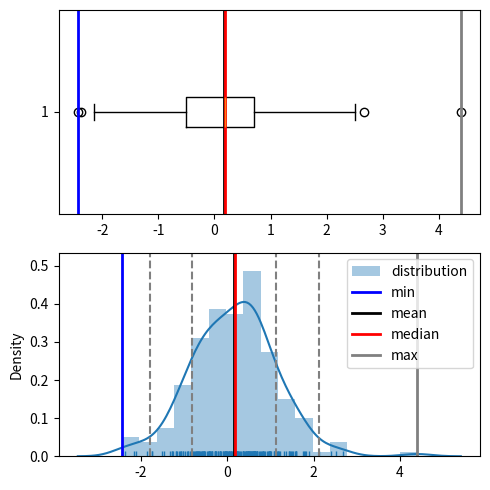

Write Python code to recreate this figure.
"""
plotting utility

[redacted]
"""
import matplotlib.pyplot as plt
import numpy as np
import seaborn as sns
from scipy import stats

def plot_distribution(x: np.ndarray,figsize: tuple=None, kde: bool=True, hist: bool=True, rug: bool=True) -> None:
    """
    Plot distribution with additional informations.

    distribution and box plot from matplotlib and seaborn.

    Args:
        x (np.ndarray): input 1D array.
        figsize (tuple, optional): figure size from matplotlib. Defaults to None.
        kde (bool, optional): kde parameter from seaborn. Defaults to True.
        hist (bool, optional): hist paramter from seaborn. Defaults to True.
        rug (bool, optional): rug parameter from seaborn. Defaults to True.
    
    Raises:
        AssertionError : only 1d arrays are allowed for input.
    """    
    x = np.array(x) if isinstance(x,(list, tuple)) else x
    assert len(x.shape) == 1, "only 1d arrays are allowed."

    min_value = x.min()
    max_value = x.max()
    mean_value = x.mean()
    std_value = x.std()
    median_value = np.median(x)
    mode_value = stats.mode(x)
    
    txt_summary = f"""
    Min     :   {min_value} 
    Max     :   {max_value} 
    Median  :   {median_value} 
    Mode    :   {mode_value} 
    Mean    :   {mean_value} 
    Std dev :   {std_value}   
    """
    print(txt_summary)
    
    _, ax = plt.subplots(2,1,figsize=figsize or (5,5))  

    ax[0].boxplot(x, vert=False)
    ax[0].axvline(x=min_value, color = 'blue', lw = 2, label='min')
    ax[0].axvline(x=mean_value, color = 'k', lw = 2, label='mean')
    ax[0].axvline(x=median_value, color = 'red', lw = 2, label='median')
    ax[0].axvline(x=max_value, color = 'gray', lw = 2, label='max')

    sns.distplot(x,kde=kde,hist=hist,ax=ax[1],rug=rug, label='distribution')
    ax[1].axvline(x=min_value, color = 'blue', lw = 2, label='min')
    ax[1].axvline(x=mean_value, color = 'k', lw = 2, label='mean')
    ax[1].axvline(x=median_value, color = 'red', lw = 2, label='median')
    ax[1].axvline(x=max_value, color = 'gray', lw = 2, label='max')

    ax[1].axvline(x=mean_value + std_value, color='gray', ls='--')
    ax[1].axvline(x=mean_value - std_value, color='gray', ls='--')
    ax[1].axvline(x=mean_value + (2 * std_value), color='gray', ls='--')
    ax[1].axvline(x=mean_value - (2 * std_value), color='gray', ls='--')


    plt.tight_layout()
    plt.legend(loc='upper right')
    plt.show()


if __name__ == "__main__":
    x = np.random.normal(size=(200,))

    plot_distribution(x)
